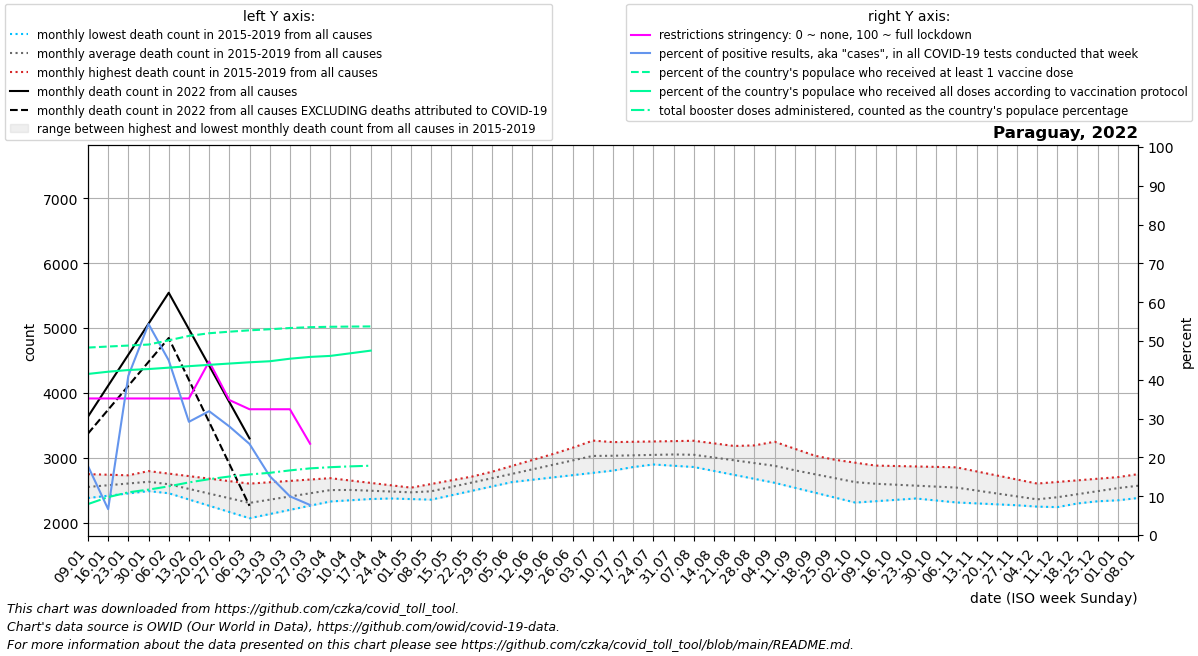

Values plotted in this chart, from the file beside it:
date, location, time_unit, time, deaths_2010_all_ages, deaths_2011_all_ages, deaths_2012_all_ages, deaths_2013_all_ages, deaths_2014_all_ages, deaths_2015_all_ages, deaths_2016_all_ages, deaths_2017_all_ages, deaths_2018_all_ages, deaths_2019_all_ages, deaths_2020_all_ages, deaths_2021_all_ages, deaths_2022_all_ages, new_deaths, new_cases_smoothed, new_tests_smoothed, positive_test_percent, stringency_index, people_vaccinated, people_fully_vaccinated
2022-01-09, Paraguay, monthly, 1, , , , , , , 2551, 2382, 2526, 2750, 2729, 3483, 3635, 261.0, 5822, 32574, 17.79, 35.19, 3487260, 2996713
2022-01-16, Paraguay, monthly, 2, , , , , , , 2633, 2418, 2525, 2741, 2762, 3412, 4112, 370.0, 3956, 67585, 6.67, 35.19, 3506828, 3038103
2022-01-23, Paraguay, monthly, 3, , , , , , , 2715, 2453, 2523, 2732, 2796, 3340, 4590, 479.0, 35969, 87801, 41.01, 35.19, 3524580, 3069549
2022-01-30, Paraguay, monthly, 4, , , , , , , 2797, 2489, 2522, 2723, 2829, 3268, 5067, 588.0, 47064, 86728, 54.36, 35.19, 3543731, 3087795
2022-02-06, Paraguay, monthly, 5, , , , , , 2456, 2758, 2524, 2520, 2714, 2862, 3274, 5544, 697.0, 37953, 84323, 45.0, 35.19, 3622355, 3113467
2022-02-13, Paraguay, monthly, 6, , , , , , 2360, 2720, 2436, 2464, 2634, 2863, 3279, 4983, 782.2, 21002, 71706, 29.17, 35.19, 3704134, 3141232
2022-02-20, Paraguay, monthly, 7, , , , , , 2264, 2681, 2348, 2408, 2554, 2864, 3284, 4422, 867.5, 13952, 43975, 31.91, 44.71, 3753886, 3165981
2022-02-27, Paraguay, monthly, 8, , , , , , 2167, 2643, 2260, 2351, 2474, 2866, 3290, 3861, 952.8, 7010, 24787, 27.99, 34.79, 3782473, 3190019
2022-03-06, Paraguay, monthly, 9, , , , , , 2071, 2604, 2172, 2295, 2394, 2867, 3572, 3300, 1038, 4207, 17853, 23.48, 32.41, 3808234, 3213558
2022-03-13, Paraguay, monthly, 10, , , , , , 2135, 2625, 2211, 2354, 2457, 2895, 3854, , 854.8, 2374, 15597, 15.19, 32.41, 3828080, 3232767
2022-03-20, Paraguay, monthly, 11, , , , , , 2200, 2646, 2250, 2412, 2520, 2924, 4137, , 671.5, 1408, 14069, 9.977, 32.41, 3850868, 3279967
2022-03-27, Paraguay, monthly, 12, , , , , , 2264, 2667, 2290, 2470, 2584, 2952, 4419, , 488.2, 1005, 12944, 7.739, 23.52, 3866715, 3313545
2022-04-03, Paraguay, monthly, 13, , , , , , 2329, 2688, 2329, 2529, 2647, 2981, 4701, , 305.0, 492.7, , , , 3874038, 3332210
2022-04-10, Paraguay, monthly, 14, , , , , , 2393, 2652, 2348, 2520, 2621, 3009, 5114, , 261.5, 270.1, , , , 3877958, 3381111
2022-04-17, Paraguay, monthly, 15, , , , , , 2384, 2615, 2367, 2512, 2594, 2899, 5526, , 218.0, 53.14, , , , 3880599, 3430475
2022-04-24, Paraguay, monthly, 16, , , , , , 2375, 2578, 2386, 2503, 2568, 2790, 5938, , 174.5, 185.1, , , , , 
2022-05-01, Paraguay, monthly, 17, , , , , , 2366, 2542, 2405, 2495, 2541, 2680, 6351, , 131.0, , , , , , 
2022-05-08, Paraguay, monthly, 18, , , , , , 2357, 2599, 2472, 2486, 2515, 2570, 6590, , , , , , , , 
2022-05-15, Paraguay, monthly, 19, , , , , , 2425, 2655, 2539, 2540, 2606, 2596, 6829, , , , , , , , 
2022-05-22, Paraguay, monthly, 20, , , , , , 2492, 2712, 2606, 2593, 2696, 2623, 7068, , , , , , , , 
2022-05-29, Paraguay, monthly, 21, , , , , , 2560, 2768, 2673, 2646, 2786, 2650, 7307, , , , , , , , 
2022-06-05, Paraguay, monthly, 22, , , , , , 2628, 2825, 2740, 2700, 2877, 2676, 7546, , , , , , , , 
2022-06-12, Paraguay, monthly, 23, , , , , , 2663, 2936, 2794, 2755, 2967, 2706, 7442, , , , , , , , 
2022-06-19, Paraguay, monthly, 24, , , , , , 2699, 3046, 2848, 2810, 3058, 2735, 7337, , , , , , , , 
2022-06-26, Paraguay, monthly, 25, , , , , , 2734, 3156, 2903, 2866, 3148, 2765, 7232, , , , , , , , 
2022-07-03, Paraguay, monthly, 26, , , , , , 2770, 3267, 2957, 2921, 3238, 2794, 7128, , , , , , , , 
2022-07-10, Paraguay, monthly, 27, , , , , , 2805, 3239, 2938, 2942, 3243, 2824, 6618, , , , , , , , 
2022-07-17, Paraguay, monthly, 28, , , , , , 2860, 3211, 2918, 2962, 3248, 2866, 6108, , , , , , , , 
2022-07-24, Paraguay, monthly, 29, , , , , , 2914, 3183, 2899, 2983, 3254, 2907, 5598, , , , , , , , 
2022-07-31, Paraguay, monthly, 30, , , , , , 2968, 3155, 2879, 3003, 3259, 2948, 5088, , , , , , , , 
2022-08-07, Paraguay, monthly, 31, , , , , , 3023, 3070, 2860, 3024, 3264, 2990, 4802, , , , , , , , 
2022-08-14, Paraguay, monthly, 32, , , , , , 2940, 2985, 2799, 3080, 3224, 3082, 4516, , , , , , , , 
2022-08-21, Paraguay, monthly, 33, , , , , , 2857, 2900, 2738, 3136, 3184, 3175, 4230, , , , , , , , 
2022-08-28, Paraguay, monthly, 34, , , , , , 2774, 2815, 2678, 3193, 3144, 3267, 3944, , , , , , , , 
2022-09-04, Paraguay, monthly, 35, , , , , , 2691, 2730, 2617, 3249, 3104, 3360, 3658, , , , , , , , 
2022-09-11, Paraguay, monthly, 36, , , , , , 2608, 2697, 2541, 3141, 3060, 3452, 3460, , , , , , , , 
2022-09-18, Paraguay, monthly, 37, , , , , , 2565, 2664, 2464, 3034, 3015, 3442, 3262, , , , , , , , 
2022-09-25, Paraguay, monthly, 38, , , , , , 2522, 2631, 2388, 2926, 2971, 3432, 3063, , , , , , , , 
2022-10-02, Paraguay, monthly, 39, , , , , , 2479, 2598, 2312, 2818, 2926, 3422, 2865, , , , , , , , 
2022-10-09, Paraguay, monthly, 40, , , , , , 2436, 2582, 2333, 2776, 2882, 3412, 2858, , , , , , , , 
2022-10-16, Paraguay, monthly, 41, , , , , , 2406, 2567, 2354, 2735, 2875, 3415, 2850, , , , , , , , 
2022-10-23, Paraguay, monthly, 42, , , , , , 2375, 2551, 2375, 2693, 2868, 3418, 2843, , , , , , , , 
2022-10-30, Paraguay, monthly, 43, , , , , , 2344, 2536, 2396, 2652, 2862, 3420, 2836, , , , , , , , 
2022-11-06, Paraguay, monthly, 44, , , , , , 2314, 2520, 2417, 2610, 2855, 3423, 2816, , , , , , , , 
2022-11-13, Paraguay, monthly, 45, , , , , , 2300, 2462, 2375, 2560, 2792, 3359, 2796, , , , , , , , 
2022-11-20, Paraguay, monthly, 46, , , , , , 2285, 2404, 2334, 2510, 2730, 3295, 2775, , , , , , , , 
2022-11-27, Paraguay, monthly, 47, , , , , , 2271, 2345, 2292, 2460, 2668, 3232, 2755, , , , , , , , 
2022-12-04, Paraguay, monthly, 48, , , , , , 2256, 2287, 2250, 2410, 2605, 3168, 2735, , , , , , , , 
2022-12-11, Paraguay, monthly, 49, , , , , , 2242, 2302, 2320, 2478, 2630, 3104, 2841, , , , , , , , 
2022-12-18, Paraguay, monthly, 50, , , , , , 2299, 2317, 2389, 2546, 2655, 3217, 2946, , , , , , , , 
2022-12-25, Paraguay, monthly, 51, , , , , , 2356, 2332, 2458, 2614, 2679, 3330, 3052, , , , , , , , 
2023-01-01, Paraguay, monthly, 52, , , , , , 2412, 2347, 2528, 2682, 2704, 3442, 3158, , , , , , , , 
2023-01-08, Paraguay, monthly, 1, , , , , , 2469, 2382, 2526, 2750, 2729, 3555, 3635, , , , , , , , 
